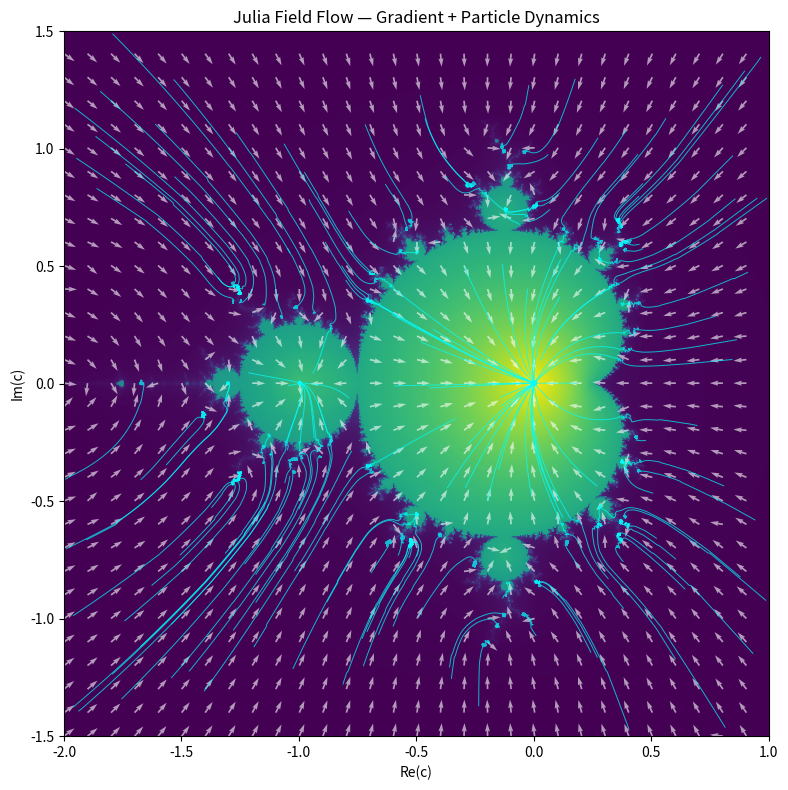

The script that saved this image:
import numpy as np
import matplotlib.pyplot as plt

# =========================
# PARAMETERS
# =========================
resolution = 600
x_min, x_max = -2.0, 1.0
y_min, y_max = -1.5, 1.5
max_iter = 100

# =========================
# GRID
# =========================
x = np.linspace(x_min, x_max, resolution)
y = np.linspace(y_min, y_max, resolution)
X, Y = np.meshgrid(x, y)
C = X + 1j * Y

# =========================
# CONTINUOUS JULIA FIELD
# =========================
Z = np.zeros_like(C)
field = np.zeros_like(X, dtype=float)

for i in range(max_iter):
    Z = Z**2 + C
    mask = np.abs(Z) < 4

    # continuous metric (smooth field)
    field[mask] += np.exp(-np.abs(Z[mask]))

# normalize
field = (field - np.min(field)) / (np.max(field) - np.min(field) + 1e-9)

# =========================
# GRADIENT FIELD
# =========================
gy, gx = np.gradient(field)

# normalize vectors (important for stability)
norm = np.sqrt(gx**2 + gy**2) + 1e-9
gx /= norm
gy /= norm

# =========================
# PARTICLE FLOW SIMULATION
# =========================
num_particles = 150
steps = 120
dt = 0.01

# random starting points
px = np.random.uniform(x_min, x_max, num_particles)
py = np.random.uniform(y_min, y_max, num_particles)

trajectories = []

for i in range(num_particles):
    tx, ty = [px[i]], [py[i]]

    x_p, y_p = px[i], py[i]

    for _ in range(steps):

        # convert to grid index
        ix = int((x_p - x_min) / (x_max - x_min) * (resolution - 1))
        iy = int((y_p - y_min) / (y_max - y_min) * (resolution - 1))

        if ix < 0 or ix >= resolution or iy < 0 or iy >= resolution:
            break

        # move along gradient
        x_p += gx[iy, ix] * dt
        y_p += gy[iy, ix] * dt

        tx.append(x_p)
        ty.append(y_p)

    trajectories.append((tx, ty))

# =========================
# PLOT
# =========================
fig, ax = plt.subplots(figsize=(10, 8))

# background field
ax.imshow(field, extent=[x_min, x_max, y_min, y_max], origin='lower', cmap='viridis')

# gradient field (downsampled)
skip = 20
ax.quiver(
    X[::skip, ::skip],
    Y[::skip, ::skip],
    gx[::skip, ::skip],
    gy[::skip, ::skip],
    color='white',
    alpha=0.6
)

# particle trajectories
for tx, ty in trajectories:
    ax.plot(tx, ty, color='cyan', linewidth=0.7, alpha=0.7)

ax.set_title("Julia Field Flow — Gradient + Particle Dynamics")
ax.set_xlabel("Re(c)")
ax.set_ylabel("Im(c)")

plt.tight_layout()
plt.savefig("julia_field_flow.png", dpi=300)
plt.show()
